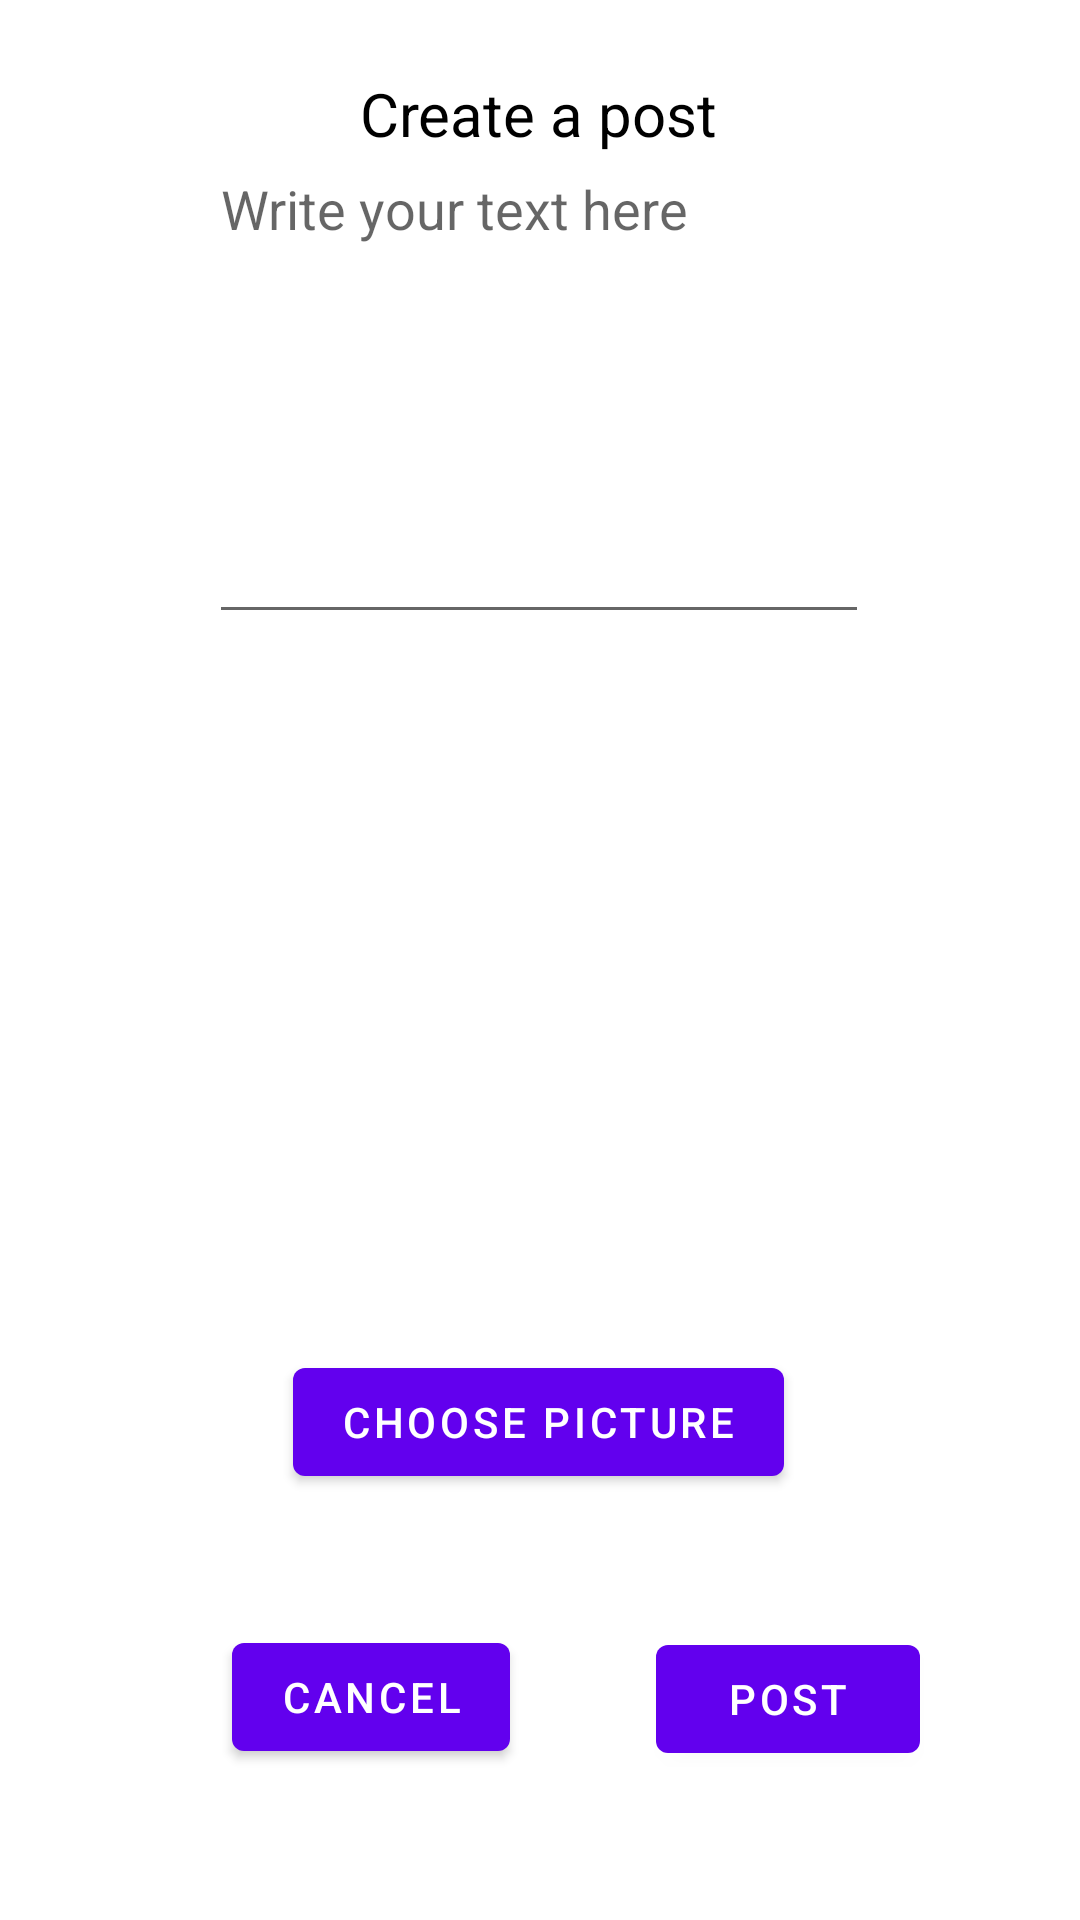

Produce the Android XML layout that renders to this screen, including the resource entries it uses.
<!-- AndroidManifest.xml: application theme Theme.HoplySocialMediaAppDatabaseExamProject -->
<!-- res/layout/post.xml -->
<?xml version="1.0" encoding="utf-8"?>
<androidx.constraintlayout.widget.ConstraintLayout xmlns:android="http://schemas.android.com/apk/res/android"
    xmlns:app="http://schemas.android.com/apk/res-auto"
    xmlns:tools="http://schemas.android.com/tools"
    android:id="@+id/frameLayout2"
    android:layout_width="match_parent"
    android:layout_height="match_parent"
    tools:context=".Post">

    <TextView
        android:id="@+id/textView3"
        android:layout_width="wrap_content"
        android:layout_height="wrap_content"
        android:layout_marginTop="28dp"
        android:text="Create a post"
        android:textColor="#000000"
        android:textSize="20sp"
        app:layout_constraintBottom_toTopOf="@+id/editTextTextMultiLine"
        app:layout_constraintEnd_toEndOf="parent"
        app:layout_constraintHorizontal_bias="0.498"
        app:layout_constraintStart_toStartOf="parent"
        app:layout_constraintTop_toTopOf="parent" />

    <ImageView
        android:id="@+id/imageView"
        android:layout_width="185dp"
        android:layout_height="180dp"
        app:layout_constraintBottom_toTopOf="@+id/button8"
        app:layout_constraintEnd_toEndOf="parent"
        app:layout_constraintHorizontal_bias="0.517"
        app:layout_constraintStart_toStartOf="parent"
        app:layout_constraintTop_toTopOf="parent"
        app:layout_constraintVertical_bias="0.861"
        tools:src="@tools:sample/avatars" />

    <Button
        android:id="@+id/button"
        android:layout_width="wrap_content"
        android:layout_height="wrap_content"
        android:text="Post"
        app:layout_constraintBottom_toBottomOf="parent"
        app:layout_constraintEnd_toEndOf="parent"
        app:layout_constraintHorizontal_bias="0.478"
        app:layout_constraintStart_toEndOf="@+id/button2"
        app:layout_constraintTop_toTopOf="parent"
        app:layout_constraintVertical_bias="0.916" />

    <Button
        android:id="@+id/button2"
        android:layout_width="wrap_content"
        android:layout_height="wrap_content"
        android:text="Cancel"
        app:layout_constraintBottom_toBottomOf="parent"
        app:layout_constraintEnd_toEndOf="parent"
        app:layout_constraintHorizontal_bias="0.289"
        app:layout_constraintStart_toStartOf="parent"
        app:layout_constraintTop_toTopOf="parent"
        app:layout_constraintVertical_bias="0.915" />

    <Button
        android:id="@+id/button8"
        android:layout_width="wrap_content"
        android:layout_height="wrap_content"
        android:text="Choose picture"
        app:layout_constraintBottom_toTopOf="@+id/button"
        app:layout_constraintEnd_toEndOf="parent"
        app:layout_constraintHorizontal_bias="0.497"
        app:layout_constraintStart_toStartOf="parent"
        app:layout_constraintTop_toTopOf="parent"
        app:layout_constraintVertical_bias="0.91" />

    <EditText
        android:id="@+id/editTextTextMultiLine"
        android:layout_width="220dp"
        android:layout_height="164dp"
        android:ems="10"
        android:gravity="start|top"
        android:hint="Write your text here"
        android:inputType="textMultiLine"
        app:layout_constraintBottom_toTopOf="@+id/imageView"
        app:layout_constraintEnd_toEndOf="parent"
        app:layout_constraintHorizontal_bias="0.497"
        app:layout_constraintStart_toStartOf="parent"
        app:layout_constraintTop_toTopOf="parent"
        app:layout_constraintVertical_bias="0.694" />

</androidx.constraintlayout.widget.ConstraintLayout>
<!-- resources referenced by this layout -->
<resources>
  <style name="Theme.HoplySocialMediaAppDatabaseExamProject" parent="Theme.MaterialComponents.DayNight.DarkActionBar">
          
          <item name="colorPrimary">@color/purple_500</item>
          <item name="colorPrimaryVariant">@color/purple_700</item>
          <item name="colorOnPrimary">@color/white</item>
          
          <item name="colorSecondary">@color/teal_200</item>
          <item name="colorSecondaryVariant">@color/teal_700</item>
          <item name="colorOnSecondary">@color/black</item>
          
          <item name="android:statusBarColor" tools:targetApi="l">?attr/colorPrimaryVariant</item>
          
      </style>
  <color name="purple_500">#FF6200EE</color>
  <color name="purple_700">#FF3700B3</color>
  <color name="white">#FFFFFFFF</color>
  <color name="teal_200">#FF03DAC5</color>
  <color name="teal_700">#FF018786</color>
  <color name="black">#FF000000</color>
</resources>
